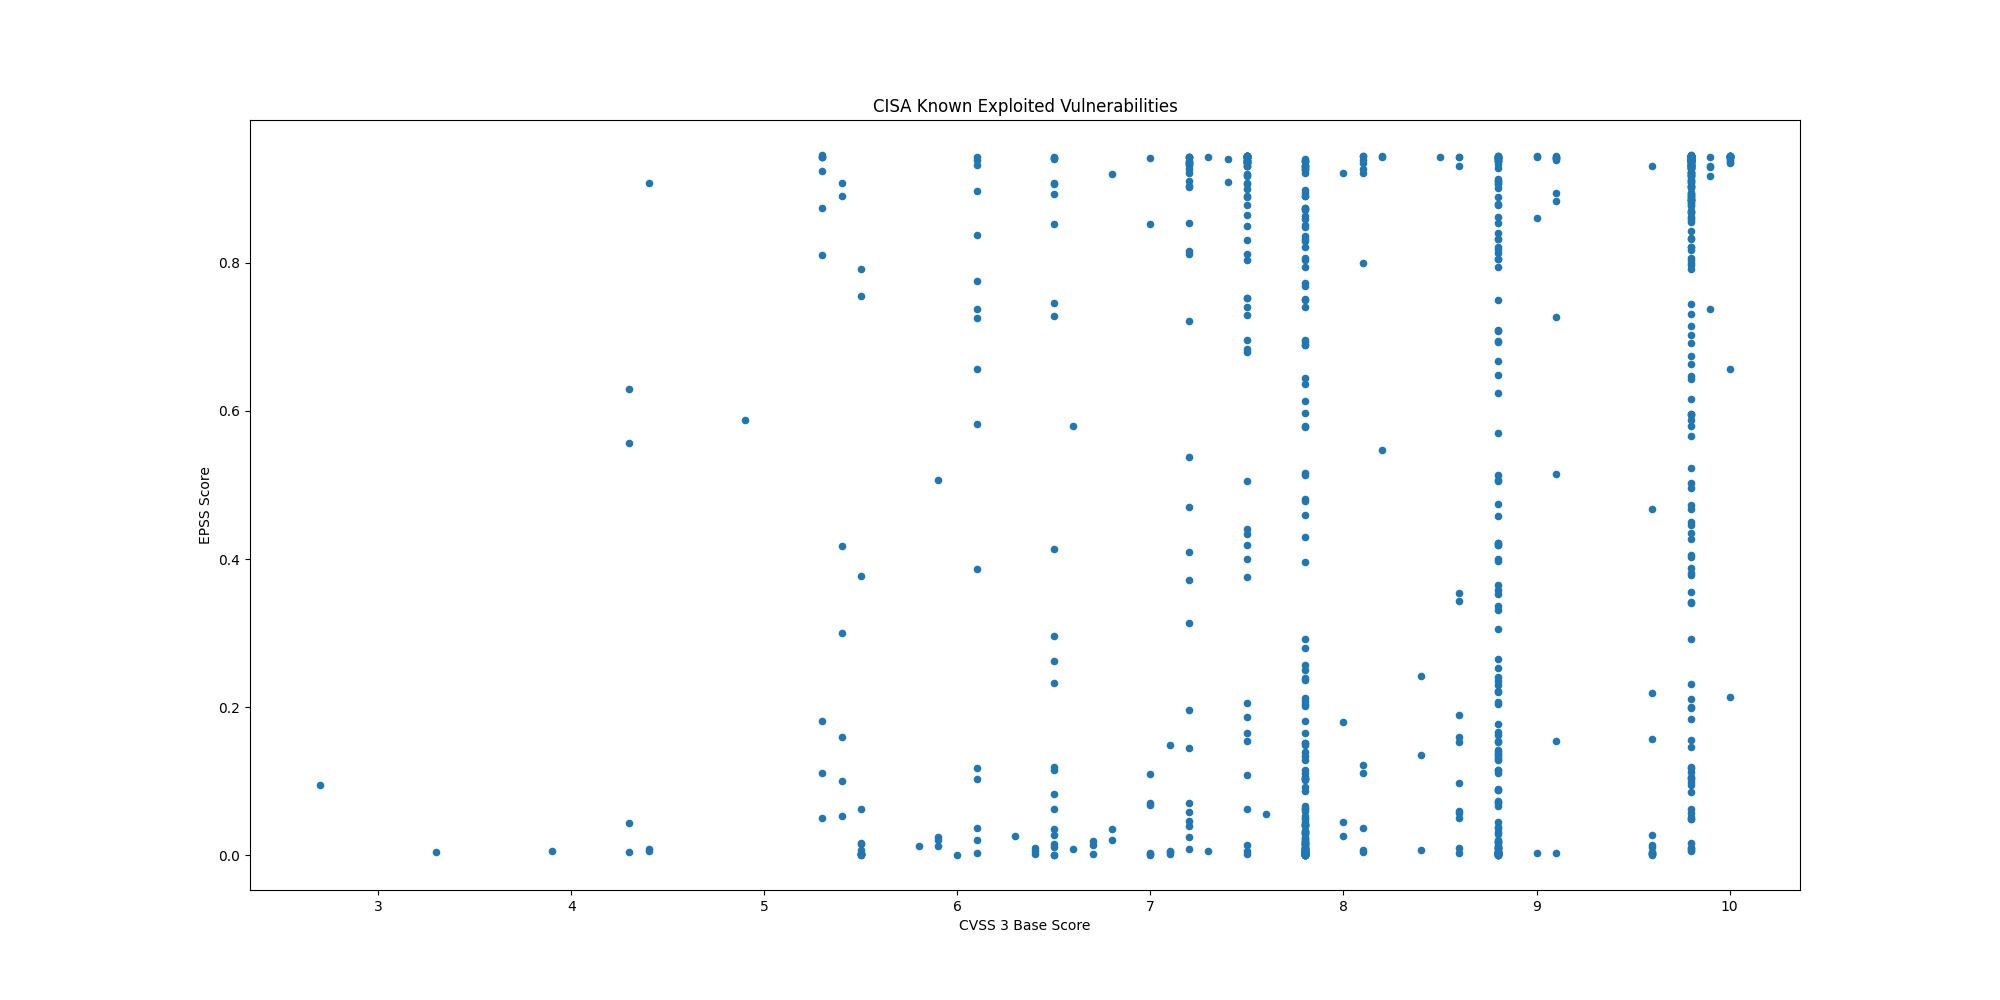

Data behind this chart, as committed beside it:
CVE, CVSS3, EPSS, EPSS Percentile, Description, Vendor, Product
CVE-2021-20035, 6.5, 0.2623, 0.9595, SonicWall SMA100 appliances contain an O…, SonicWall, SMA100 Appliances
CVE-2024-53150, 7.1, 0.00378, 0.5826, Linux Kernel contains an out-of-bounds r…, Linux, Kernel
CVE-2024-53197, , 0.00248, 0.4803, Linux Kernel contains an out-of-bounds a…, Linux, Kernel
CVE-2024-20439, 9.8, 0.8945, 0.995, Cisco Smart Licensing Utility contains a…, Cisco, Smart Licensing Utility
CVE-2019-9875, 8.8, 0.1533, 0.9421, Sitecore CMS and Experience Platform (XP…, Sitecore, CMS and Experience Platform (XP)
CVE-2019-9874, 9.8, 0.2312, 0.9554, Sitecore CMS and Experience Platform (XP…, Sitecore, CMS and Experience Platform (XP)
CVE-2024-48248, 8.6, 0.9306, 0.9977, NAKIVO Backup and Replication contains a…, NAKIVO, Backup and Replication
CVE-2024-13161, 7.5, 0.8893, 0.9947, Ivanti Endpoint Manager (EPM) contains a…, Ivanti, Endpoint Manager (EPM)
CVE-2024-13160, 7.5, 0.907, 0.9958, Ivanti Endpoint Manager (EPM) contains a…, Ivanti, Endpoint Manager (EPM)
CVE-2024-13159, 7.5, 0.9312, 0.9977, Ivanti Endpoint Manager (EPM) contains a…, Ivanti, Endpoint Manager (EPM)
CVE-2024-57968, 8.8, 0.07012, 0.9094, Advantive VeraCore contains an unrestric…, Advantive, VeraCore
CVE-2024-50302, 5.5, 0.00148, 0.365, The Linux kernel contains a use of unini…, Linux, Kernel
CVE-2024-4885, 9.8, 0.9431, 0.9993, Progress WhatsUp Gold contains a path tr…, Progress, WhatsUp Gold
CVE-2018-8639, 7.8, 0.2367, 0.9562, Microsoft Windows Win32k contains an imp…, Microsoft, Windows
CVE-2022-43769, 7.2, 0.9351, 0.9981, Hitachi Vantara Pentaho BA Server contai…, Hitachi Vantara, Pentaho Business Analytics (BA) Server
CVE-2022-43939, 9.8, 0.8581, 0.9931, Hitachi Vantara Pentaho BA Server contai…, Hitachi Vantara, Pentaho Business Analytics (BA) Server
CVE-2023-20118, 7.2, 0.03896, 0.8764, Multiple Cisco Small Business RV Series …, Cisco, Small Business RV Series Routers
CVE-2023-34192, 9.0, 0.8604, 0.9932, Synacor Zimbra Collaboration Suite (ZCS)…, Synacor, Zimbra Collaboration Suite (ZCS)
CVE-2024-49035, 9.8, 0.04878, 0.8896, Microsoft Partner Center contains an imp…, Microsoft, Partner Center
CVE-2024-20953, 8.8, 0.7093, 0.9858, Oracle Agile Product Lifecycle Managemen…, Oracle, Agile Product Lifecycle Management (PLM)
CVE-2024-53704, 9.8, 0.9361, 0.9982, SonicWall SonicOS contains an improper a…, SonicWall, SonicOS
CVE-2024-57727, 7.5, 0.9346, 0.998, SimpleHelp remote support software conta…, SimpleHelp, SimpleHelp
CVE-2024-41710, 7.2, 0.07023, 0.9095, Mitel 6800 Series, 6900 Series, and 6900…, Mitel, SIP Phones
CVE-2024-40891, 8.8, 0.3654, 0.9686, Multiple Zyxel DSL CPE devices contain a…, Zyxel, DSL CPE Devices
CVE-2024-40890, 8.8, 0.2067, 0.952, Multiple Zyxel DSL CPE devices contain a…, Zyxel, DSL CPE Devices
CVE-2020-15069, 9.8, 0.6428, 0.9829, Sophos XG Firewall contains a buffer ove…, Sophos, XG Firewall
CVE-2020-29574, 9.8, 0.1057, 0.9282, CyberoamOS (CROS) contains a SQL injecti…, Sophos, CyberoamOS
CVE-2024-21413, 9.8, 0.9387, 0.9986, Microsoft Outlook contains an improper i…, Microsoft, Office Outlook
CVE-2022-23748, 7.8, 0.1389, 0.9388, Dante Discovery contains a process contr…, Audinate, Dante Discovery
CVE-2024-53104, 7.8, 0.02262, 0.8368, Linux kernel contains an out-of-bounds w…, Linux, Kernel
CVE-2018-19410, 9.8, 0.8336, 0.992, Paessler PRTG Network Monitor contains a…, Paessler, PRTG Network Monitor
CVE-2018-9276, 7.2, 0.8122, 0.9909, Paessler PRTG Network Monitor contains a…, Paessler, PRTG Network Monitor
CVE-2024-29059, 7.5, 0.9363, 0.9982, Microsoft .NET Framework contains an inf…, Microsoft, .NET Framework
CVE-2024-45195, 7.5, 0.9408, 0.9989, Apache OFBiz contains a forced browsing …, Apache, OFBiz
CVE-2020-11023, 6.1, 0.118, 0.9328, JQuery contains a persistent cross-site …, JQuery, JQuery
CVE-2024-50603, 9.8, 0.9425, 0.9991, Aviatrix Controllers contain an OS comma…, Aviatrix, Controllers
CVE-2024-55591, 9.8, 0.9285, 0.9974, Fortinet FortiOS and FortiProxy contain …, Fortinet, FortiOS and FortiProxy
CVE-2023-48365, 9.9, 0.7385, 0.9872, Qlik Sense contains an HTTP tunneling vu…, Qlik, Sense
CVE-2024-12686, 7.2, 0.04554, 0.8855, BeyondTrust Privileged Remote Access (PR…, BeyondTrust, Privileged Remote Access (PRA) and Remot…
CVE-2020-2883, 9.8, 0.9374, 0.9984, Oracle WebLogic Server, a product within…, Oracle, WebLogic Server
CVE-2024-55550, 2.7, 0.09425, 0.9232, Mitel MiCollab contains a path traversal…, Mitel, MiCollab
CVE-2024-41713, 9.1, 0.9396, 0.9987, Mitel MiCollab contains a path traversal…, Mitel, MiCollab
CVE-2024-3393, 7.5, 0.6801, 0.9846, Palo Alto Networks PAN-OS contains a vul…, Palo Alto Networks, PAN-OS
CVE-2021-44207, 8.1, 0.1213, 0.934, Acclaim Systems USAHERDS contains a hard…, Acclaim Systems, USAHERDS
CVE-2024-12356, 9.8, 0.9217, 0.9968, BeyondTrust Privileged Remote Access (PR…, BeyondTrust, Privileged Remote Access (PRA) and Remot…
CVE-2021-40407, 7.2, 0.3721, 0.9691, Reolink RLC-410W IP cameras contain an a…, Reolink, RLC-410W IP Camera
CVE-2019-11001, 7.2, 0.4089, 0.9715, Reolink RLC-410W, C1 Pro, C2 Pro, RLC-42…, Reolink, Multiple IP Cameras
CVE-2022-23227, 9.8, 0.4351, 0.973, NUUO NVRmini2 devices contain a missing …, NUUO, NVRmini2 Devices
CVE-2018-14933, 9.8, 0.9191, 0.9966, NUUO NVRmini devices contain an OS comma…, NUUO, NVRmini Devices
CVE-2024-55956, 9.8, 0.9226, 0.9969, Cleo Harmony, VLTrader, and LexiCom, whi…, Cleo, Multiple Products
CVE-2024-35250, 7.8, 0.5166, 0.9771, Microsoft Windows Kernel-Mode Driver con…, Microsoft, Windows
CVE-2024-20767, 7.4, 0.9398, 0.9987, Adobe ColdFusion contains an improper ac…, Adobe, ColdFusion
CVE-2024-50623, 9.8, 0.9399, 0.9988, Cleo Harmony, VLTrader, and LexiCom, whi…, Cleo, Multiple Products
CVE-2024-49138, 7.8, 0.8714, 0.9938, Microsoft Windows Common Log File System…, Microsoft, Windows
CVE-2024-51378, 9.8, 0.9396, 0.9987, CyberPanel contains an incorrect default…, CyberPersons, CyberPanel
CVE-2024-11667, 9.8, 0.6632, 0.9839, Multiple Zyxel firewalls contain a path …, Zyxel, Multiple Firewalls
CVE-2024-11680, 9.8, 0.9275, 0.9973, ProjectSend contains an improper authent…, ProjectSend, ProjectSend
CVE-2023-45727, 7.5, 0.206, 0.9519, North Grid Proself Enterprise/Standard, …, North Grid, Proself
CVE-2023-28461, 9.8, 0.8817, 0.9943, Array Networks AG and vxAG ArrayOS conta…, Array Networks, AG/vxAG ArrayOS
CVE-2024-21287, 7.5, 0.6953, 0.9853, Oracle Agile Product Lifecycle Managemen…, Oracle, Agile Product Lifecycle Management (PLM)
... 909 more rows
